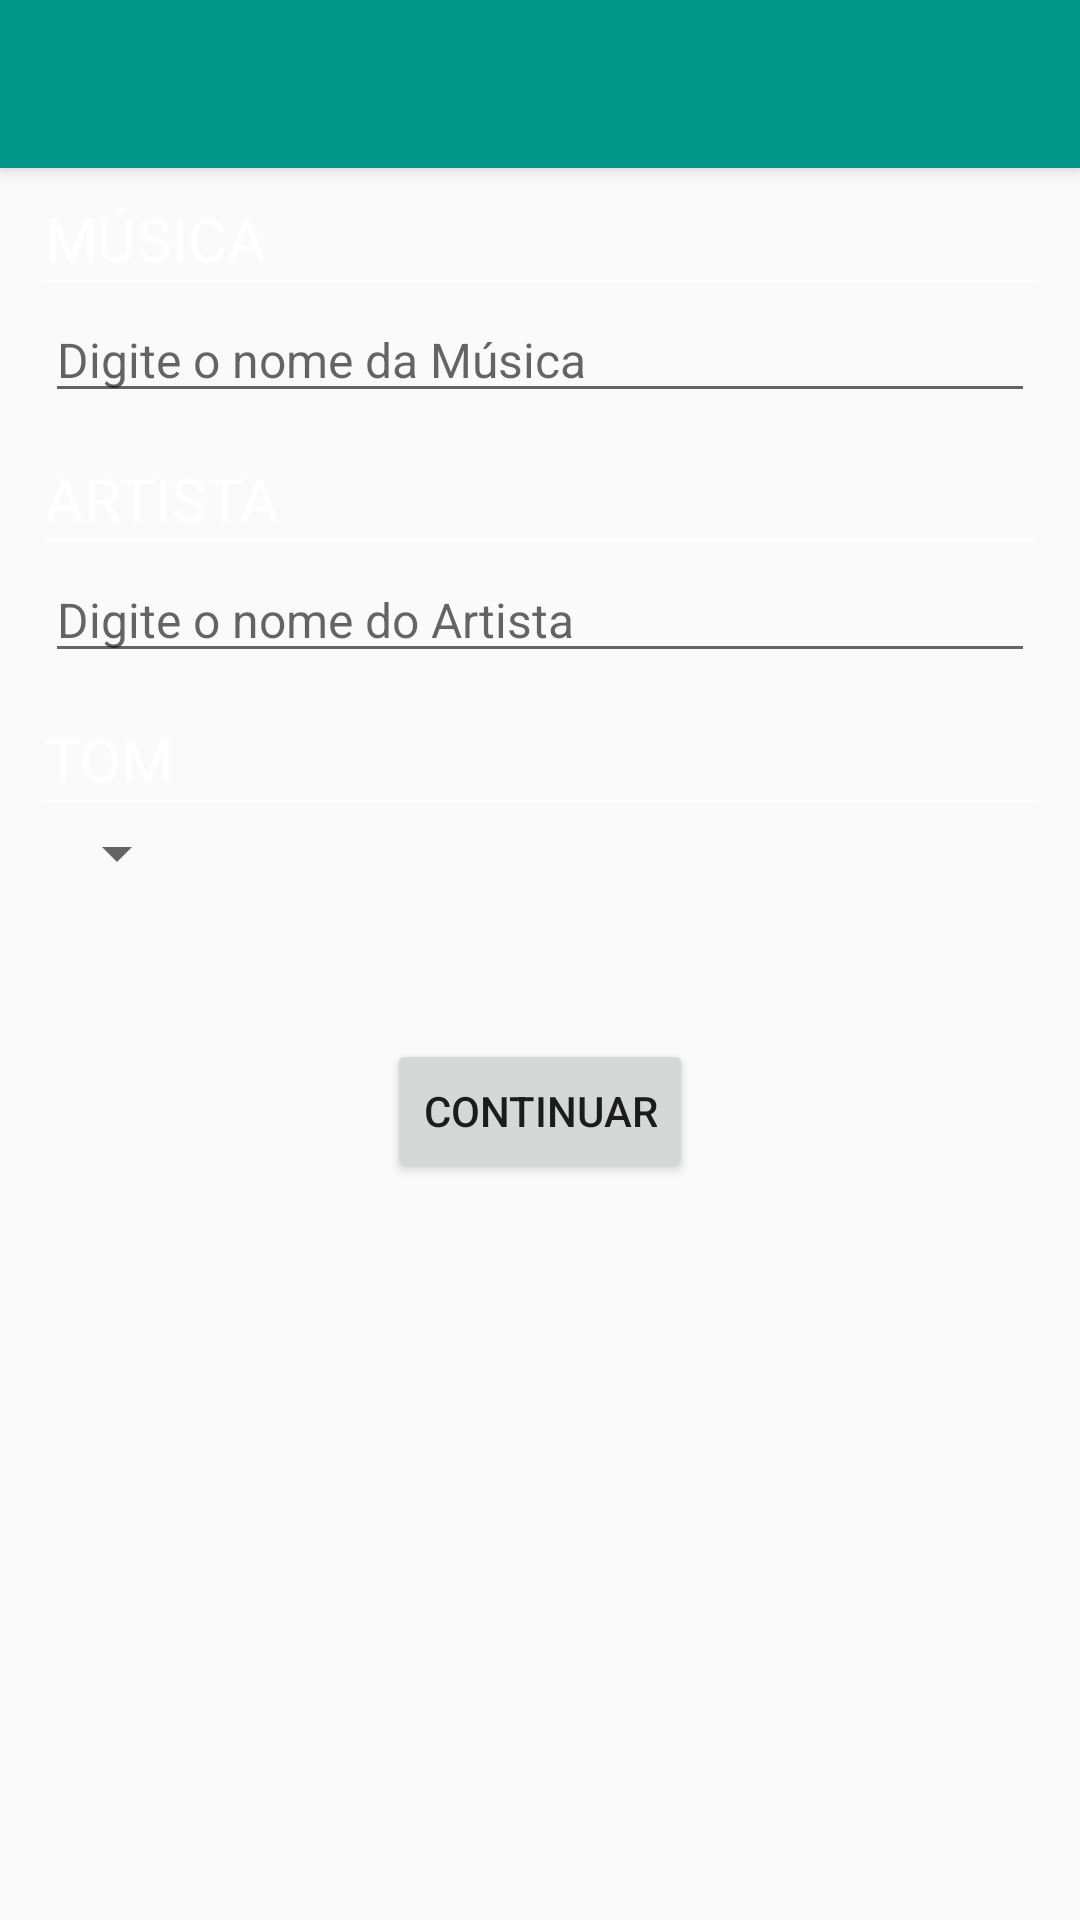

Write the Android layout XML for this screen, with the resource values it uses.
<!-- AndroidManifest.xml: activity theme AppTheme -->
<!-- res/layout/activity_add_cifra.xml -->
<LinearLayout xmlns:android="http://schemas.android.com/apk/res/android"
    android:layout_width="match_parent"
    android:layout_height="match_parent"
    android:orientation="vertical">

    <include
        android:id="@+id/toolbar"
        layout="@layout/toolbar" />

    <LinearLayout
        android:layout_width="match_parent"
        android:layout_height="wrap_content"
        android:layout_marginEnd="15dp"
        android:layout_marginLeft="15dp"
        android:layout_marginRight="15dp"
        android:layout_marginStart="15dp"
        android:orientation="vertical">

        <TextView
            android:id="@+id/addCifraMusicTextView"
            android:layout_width="match_parent"
            android:layout_height="wrap_content"
            android:layout_marginTop="10dp"
            android:text="@string/add_cifra_music_title"
            android:textColor="@color/white"
            android:textSize="20sp" />

        <View
            android:layout_width="match_parent"
            android:layout_height="1dp"
            android:background="@color/white" />

        <EditText
            android:layout_width="match_parent"
            android:layout_height="wrap_content"
            android:layout_marginTop="5dp"
            android:hint="@string/add_cifra_music_hint"
            android:imeOptions="actionNext"
            android:singleLine="true"
            android:textSize="16sp"
            android:theme="@style/EditTextLineColor" />

        <TextView
            android:id="@+id/addCifraArtistTextView"
            android:layout_width="match_parent"
            android:layout_height="wrap_content"
            android:layout_marginTop="15dp"
            android:text="@string/add_cifra_artist_title"
            android:textColor="@color/white"
            android:textSize="20sp" />

        <View
            android:layout_width="match_parent"
            android:layout_height="1dp"
            android:background="@color/white" />

        <EditText
            android:layout_width="match_parent"
            android:layout_height="wrap_content"
            android:layout_marginTop="5dp"
            android:hint="@string/add_cifra_artist_hint"
            android:imeOptions="actionDone"
            android:singleLine="true"
            android:textSize="16sp"
            android:theme="@style/EditTextLineColor" />

        <TextView
            android:id="@+id/addCifraTuningTextView"
            android:layout_width="match_parent"
            android:layout_height="wrap_content"
            android:layout_marginTop="15dp"
            android:text="@string/add_cifra_tuning_title"
            android:textColor="@color/white"
            android:textSize="20sp" />

        <View
            android:layout_width="match_parent"
            android:layout_height="1dp"
            android:background="@color/white" />

        <Spinner
            android:id="@+id/addCifraTuningSpinner"
            android:layout_width="wrap_content"
            android:layout_height="wrap_content"
            android:layout_marginTop="5dp"
            android:drawSelectorOnTop="true" />

    </LinearLayout>

    <Button
        android:id="@+id/addCifraContinueButton"
        android:layout_width="wrap_content"
        android:layout_height="wrap_content"
        android:layout_marginTop="50dp"
        android:layout_gravity="center"
        android:text="@string/add_cifra_continue_button"/>

</LinearLayout>
<!-- res/layout/toolbar.xml (included above) -->
<?xml version="1.0" encoding="utf-8"?>
<android.support.v7.widget.Toolbar xmlns:android="http://schemas.android.com/apk/res/android"
    android:layout_width="match_parent"
    android:layout_height="wrap_content"
    android:background="@color/projectMainColor"
    android:elevation="4dp">

    <RelativeLayout
        android:layout_width="match_parent"
        android:layout_height="match_parent">

        <TextView
            android:id="@+id/main_toolbar_title"
            android:textSize="20sp"
            android:layout_marginStart="150dp"
            android:layout_marginLeft="150dp"
            android:layout_width="wrap_content"
            android:layout_height="wrap_content"
            android:layout_centerInParent="true" />

    </RelativeLayout>
</android.support.v7.widget.Toolbar>
<!-- resources referenced by this layout -->
<resources>
  <color name="projectMainColor">#009688</color>
  <color name="white">#FFFFFF</color>
  <string name="add_cifra_artist_hint">Digite o nome do Artista</string>
  <string name="add_cifra_artist_title">ARTISTA</string>
  <string name="add_cifra_continue_button">CONTINUAR</string>
  <string name="add_cifra_music_hint">Digite o nome da Música</string>
  <string name="add_cifra_music_title">MÚSICA</string>
  <string name="add_cifra_tuning_title">TOM</string>
  <style name="AppTheme" parent="Theme.AppCompat.Light.NoActionBar">
          <item name="colorPrimary">@color/projectMainColor</item>
          <item name="colorPrimaryDark">@color/projectMainColorDark</item>
      </style>
  <color name="projectMainColorDark">#00796B</color>
</resources>
